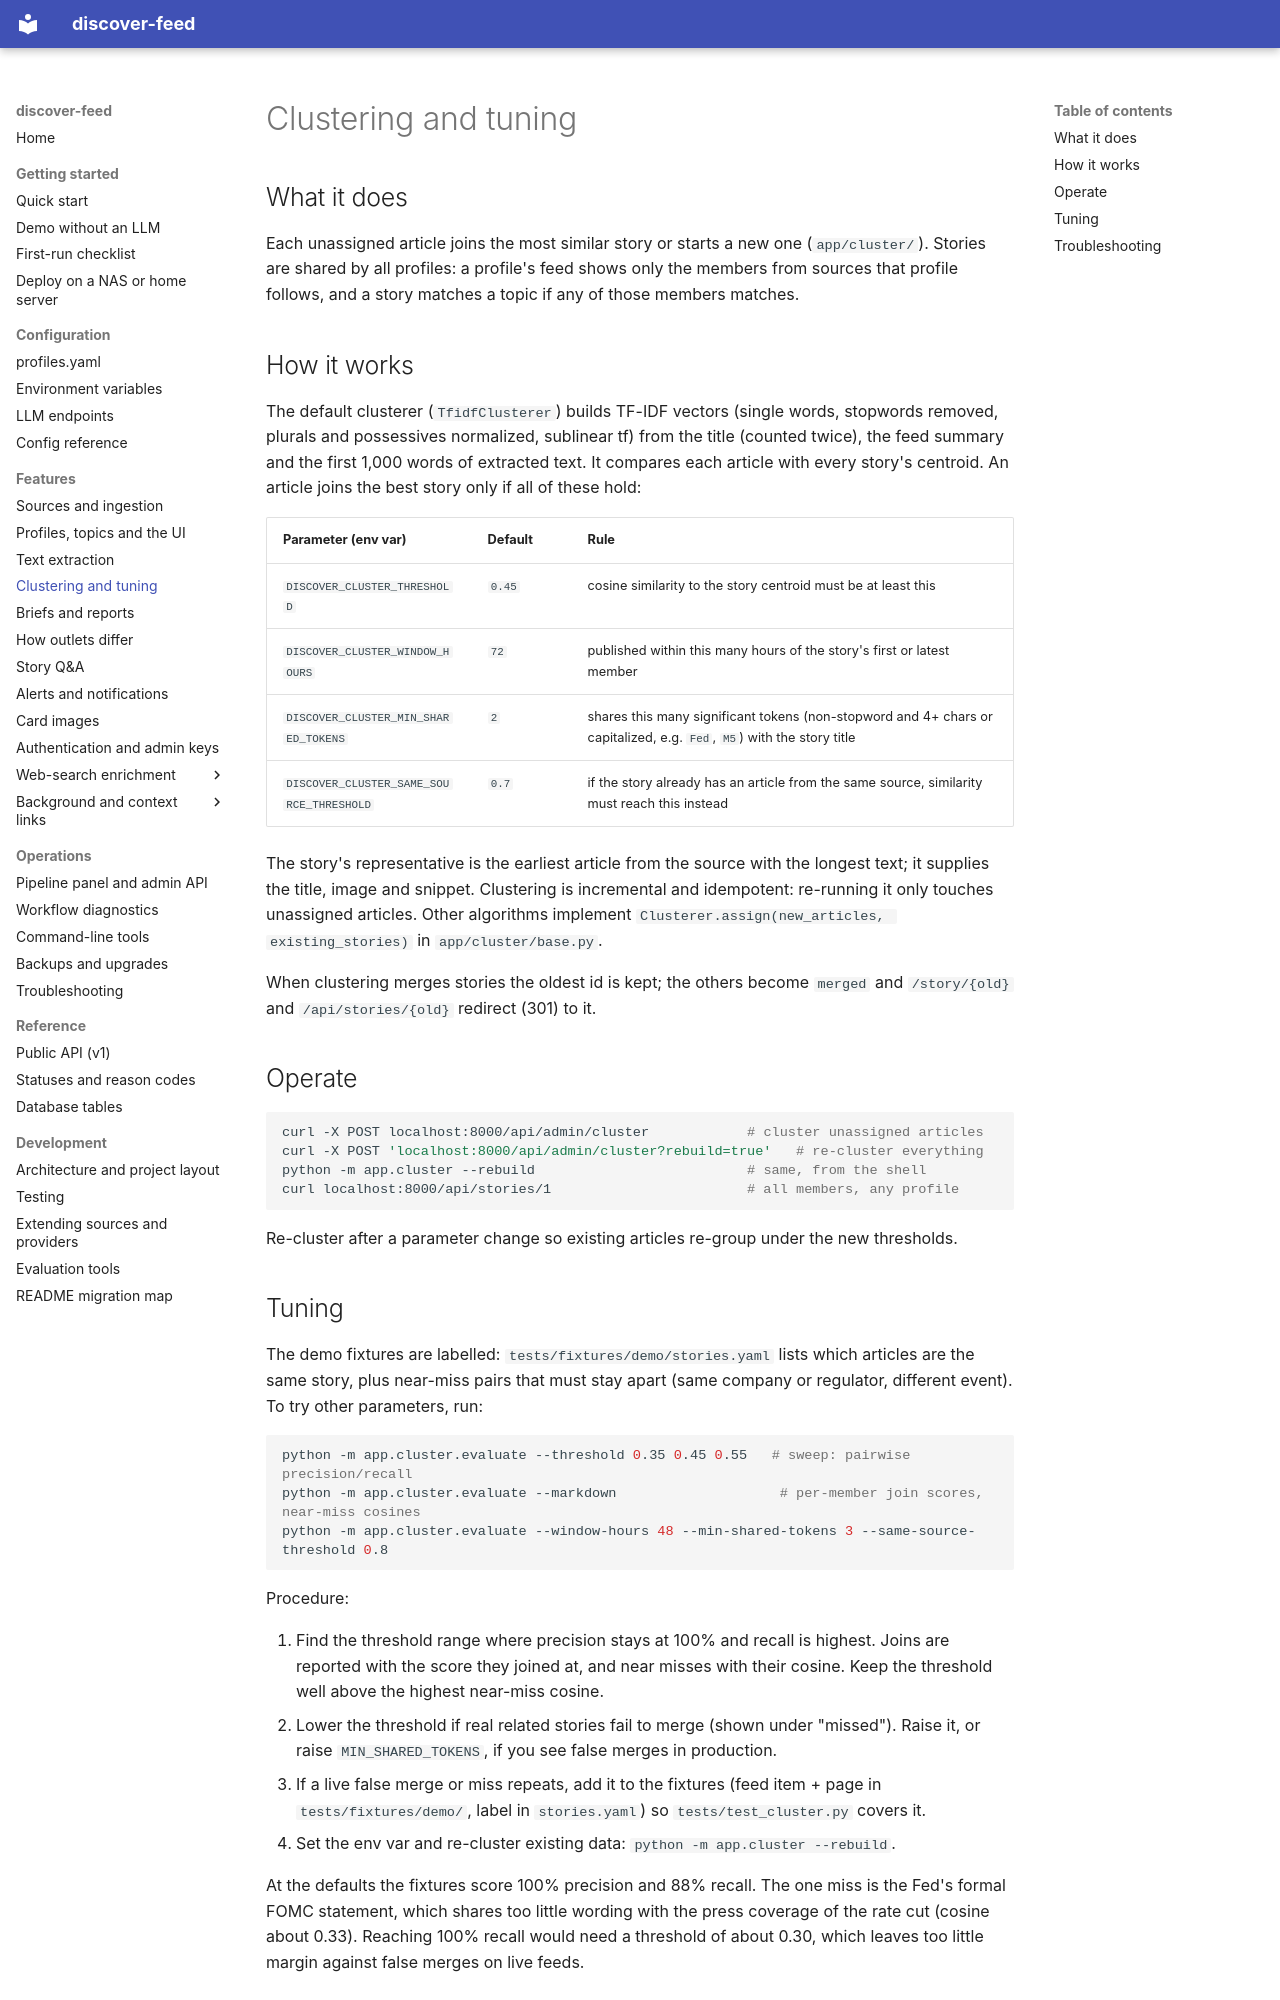

repository: babcoccl/discover-feed · page: features/clustering/index.html · generator: mkdocs

# Clustering and tuning

## What it does

Each unassigned article joins the most similar story or starts a new one
(`app/cluster/`). Stories are shared by all profiles: a profile's feed shows
only the members from sources that profile follows, and a story matches a topic
if any of those members matches.

## How it works

The default clusterer (`TfidfClusterer`) builds TF-IDF vectors (single words,
stopwords removed, plurals and possessives normalized, sublinear tf) from the
title (counted twice), the feed summary and the first 1,000 words of extracted
text. It compares each article with every story's centroid. An article joins
the best story only if all of these hold:

| Parameter (env var) | Default | Rule |
| --- | --- | --- |
| `DISCOVER_CLUSTER_THRESHOLD` | `0.45` | cosine similarity to the story centroid must be at least this |
| `DISCOVER_CLUSTER_WINDOW_HOURS` | `72` | published within this many hours of the story's first or latest member |
| `DISCOVER_CLUSTER_MIN_SHARED_TOKENS` | `2` | shares this many significant tokens (non-stopword and 4+ chars or capitalized, e.g. `Fed`, `M5`) with the story title |
| `DISCOVER_CLUSTER_SAME_SOURCE_THRESHOLD` | `0.7` | if the story already has an article from the same source, similarity must reach this instead |

The story's representative is the earliest article from the source with the
longest text; it supplies the title, image and snippet. Clustering is
incremental and idempotent: re-running it only touches unassigned articles.
Other algorithms implement `Clusterer.assign(new_articles, existing_stories)`
in `app/cluster/base.py`.

When clustering merges stories the oldest id is kept; the others become
`merged` and `/story/{old}` and `/api/stories/{old}` redirect (301) to it.

## Operate

```bash
curl -X POST localhost:8000/api/admin/cluster            # cluster unassigned articles
curl -X POST 'localhost:8000/api/admin/cluster?rebuild=true'   # re-cluster everything
python -m app.cluster --rebuild                          # same, from the shell
curl localhost:8000/api/stories/1                        # all members, any profile
```

Re-cluster after a parameter change so existing articles re-group under the new
thresholds.
